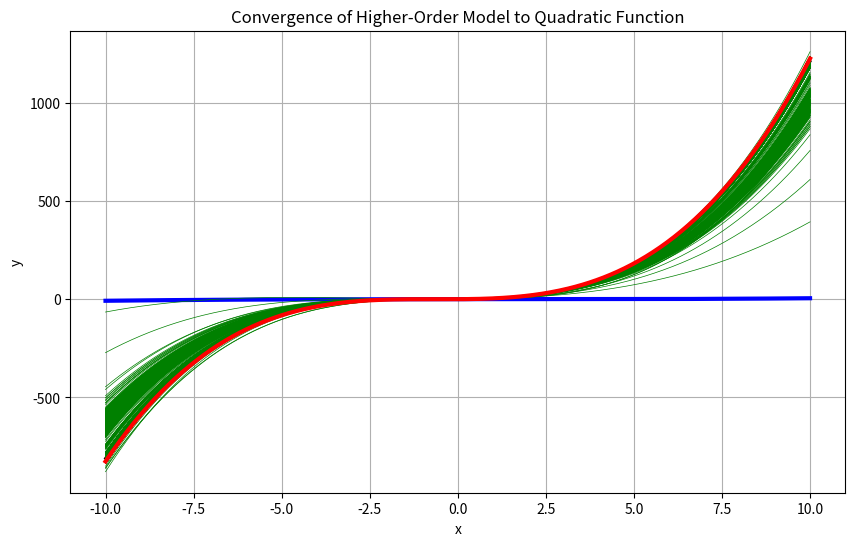
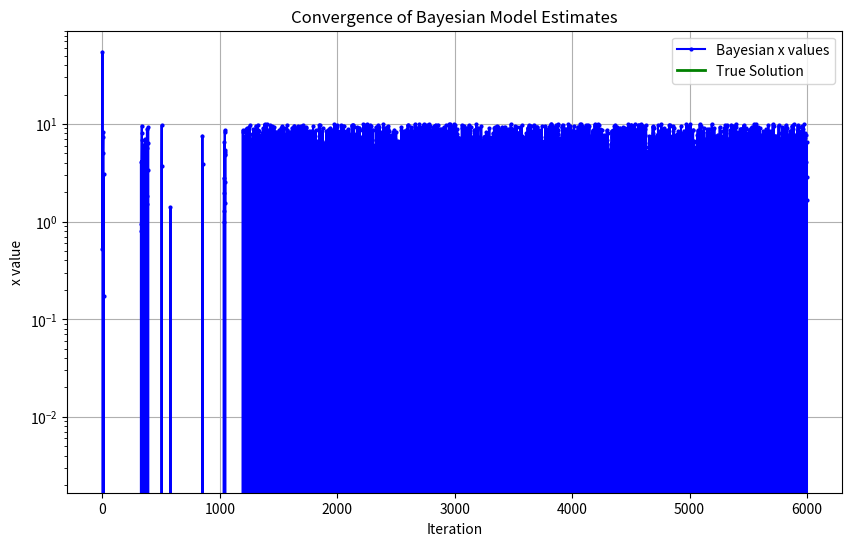

These charts were generated, in order, by the following Python code:
##Higher complexity function for our bayesian model

import numpy as np
import matplotlib.pyplot as plt

def define_prior(mu_array, sigma_matrix):
    return np.array(mu_array), np.array(sigma_matrix)

def compute_y_parameters(alpha_mu, alpha_sigma, x):
    y_mu = np.dot(alpha_mu, x)
    y_sigma = np.dot(x.T, np.dot(alpha_sigma, x)) + 1  # Variance, not standard deviation
    return y_mu, y_sigma

def compute_posterior(alpha_mu, alpha_sigma, y, y_mu, y_sigma, x):
    y_alpha_cov = np.dot(alpha_sigma, x)
    product = y_alpha_cov / y_sigma
    updated_mu = alpha_mu + product * (y - y_mu)
    updated_sigma = alpha_sigma - np.outer(product, y_alpha_cov)
    return updated_mu, updated_sigma

def simulate_y(alpha, x, epsilon):
    return np.dot(alpha, x) + epsilon

def plot_line(alpha, iteration, x_range, color='green', label='Iteration', linewidth=1):
    x_values = np.linspace(x_range[0], x_range[1], 400)
    y_values = np.polyval(alpha[::-1], x_values)
    plt.plot(x_values, y_values, color=color, label=f'{label} {iteration}', linewidth=linewidth)

# Feature vector now includes cubic term
def F(x):
    return np.array([x**3, x**2, x, 1])  # Cubic feature vector

def g(x, alpha):
    return np.dot(F(x), alpha)

def find_zero_crossing(func, alpha, x_range=(-10, 10), tol=1e-2, max_iterations=100):
    x = np.random.uniform(x_range[0], x_range[1])
    for _ in range(max_iterations):
        fx = func(x, alpha)
        fpx = 3 * alpha[0] * x**2 + 2 * alpha[1] * x + alpha[2]
        if abs(fx) < tol:
            return x
        if abs(fpx) < 1e-6:
            return None
        x = x - fx / fpx
    return None

def main():
    # True function remains quadratic
    true_alpha = np.array([0, 1, 2, 1])  # True function: x^2 + 2x + 1, with zero cubic term
    prior_mu, prior_sigma = define_prior([0, 0, 0, 0], np.eye(4))  # Adjusted for cubic estimation
    num_iterations = 6000
    x_range = (-10, 10)
    bayesian_x_values = []  # List to store the x values for plotting convergence

    true_solution = -1 
    plt.figure(figsize=(10, 6))
    plot_line(true_alpha, 0, x_range, color="black", linewidth=2, label="True quadratic function")

    x = np.random.uniform(x_range[0], x_range[1])
    for i in range(num_iterations):
        x_vector = F(x)
        epsilon = np.random.normal(0, 1)
        y = simulate_y(true_alpha, x_vector, epsilon)

        y_mu, y_sigma = compute_y_parameters(prior_mu, prior_sigma, x_vector)
        updated_alpha_mu, updated_sigma = compute_posterior(prior_mu, prior_sigma, y, y_mu, y_sigma, x_vector)

        color = 'blue' if i == 0 else 'red' if i == num_iterations - 1 else 'green'
        linewidth = 3 if i == 0 or i == num_iterations - 1 else 0.5
        plot_line(updated_alpha_mu, i, x_range, color=color, linewidth=linewidth)

        prior_mu, prior_sigma = updated_alpha_mu, updated_sigma

        x_zero = find_zero_crossing(g, updated_alpha_mu)
        x = x_zero if x_zero is not None else np.random.uniform(x_range[0], x_range[1])
        bayesian_x_values.append(x)  # Save the evaluated x_zero


    plt.title("Convergence of Higher-Order Model to Quadratic Function")
    plt.xlabel("x")
    plt.ylabel("y")
    plt.grid(True)
    plt.show()


    plt.figure(figsize=(10, 6))
    plt.plot(bayesian_x_values, label='Bayesian x values', color='blue', marker='o', linestyle='-', markersize=2)
    plt.axhline(true_solution, color='green', linestyle='-', linewidth=2, label='True Solution')
    plt.xlabel('Iteration')
    plt.ylabel('x value')
    plt.title('Convergence of Bayesian Model Estimates')
    plt.yscale('log')  # Optional: log scale for y-axis to focus on convergence
    plt.legend()
    plt.grid(True)
    plt.show()


    print("Final estimated parameters:", prior_mu)
    print("Final X value", x)
    print("Number of iterations:", i)

if __name__ == "__main__":
    main()
